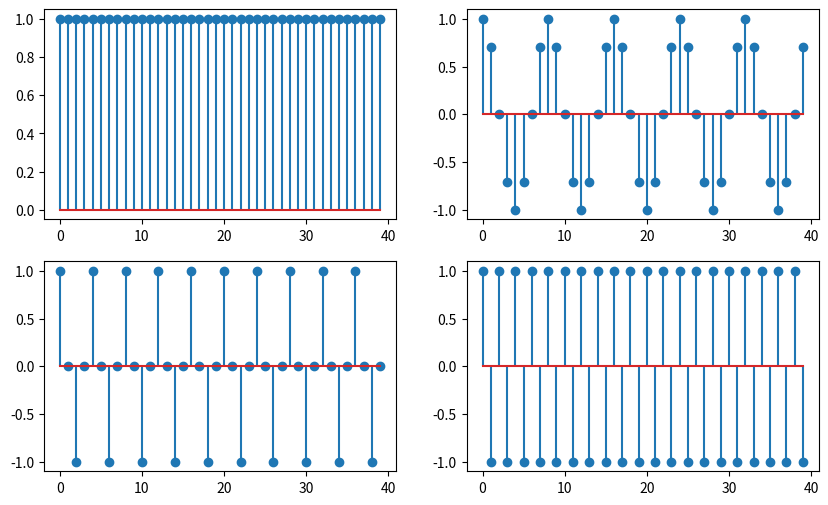

Python code for this plot:
import numpy as np
import matplotlib.pyplot as plt
omega =[0,np.pi/4,np.pi/2,np.pi]

n=np.arange(0,40)
plt.figure(figsize=(10,6))
for i in range (len(omega)):
  x=np.cos(omega[i]*n)
  plt.subplot(2,2,i+1)
  plt.stem(x)